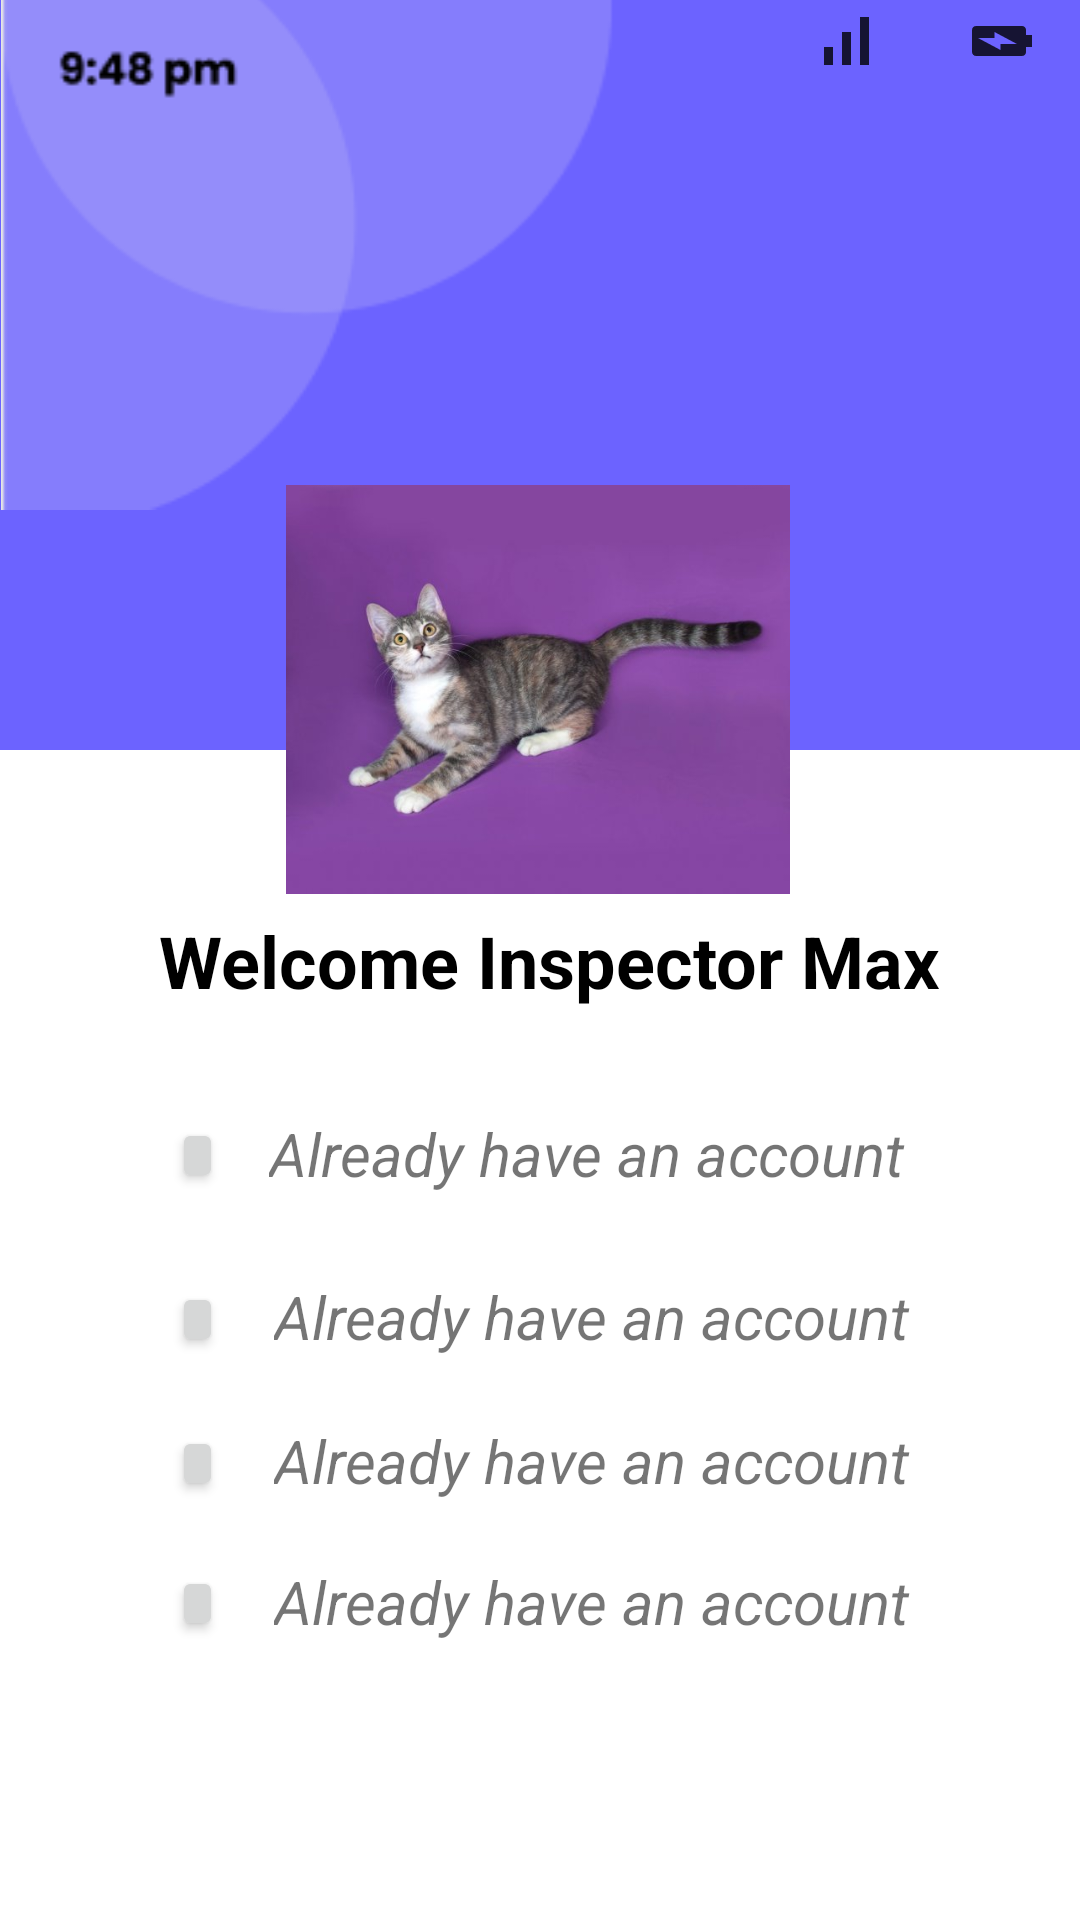

Reconstruct the res/layout file that produces this screen, plus the resources it refers to.
<!-- AndroidManifest.xml: application theme Theme.AppFigmaTest -->
<!-- res/layout/fragment_sesion.xml -->
<?xml version="1.0" encoding="utf-8"?>
<androidx.constraintlayout.widget.ConstraintLayout xmlns:android="http://schemas.android.com/apk/res/android"
    xmlns:app="http://schemas.android.com/apk/res-auto"
    xmlns:tools="http://schemas.android.com/tools"
    android:layout_width="match_parent"
    android:layout_height="match_parent"
    tools:context=".SesionFragment" >

    <androidx.constraintlayout.widget.ConstraintLayout
        android:id="@+id/constraintLayout2"
        android:layout_width="match_parent"
        android:layout_height="250dp"
        android:background="#6c63ff"
        app:layout_constraintBottom_toBottomOf="parent"
        app:layout_constraintEnd_toEndOf="parent"
        app:layout_constraintHorizontal_bias="0.0"
        app:layout_constraintStart_toStartOf="parent"
        app:layout_constraintTop_toTopOf="parent"
        app:layout_constraintVertical_bias="0.0">

        <ImageView
            android:id="@+id/imageView2"
            android:layout_width="wrap_content"
            android:layout_height="wrap_content"
            android:src="@drawable/ic_signal"
            app:layout_constraintBottom_toBottomOf="parent"
            app:layout_constraintEnd_toEndOf="parent"
            app:layout_constraintHorizontal_bias="0.803"
            app:layout_constraintStart_toStartOf="parent"
            app:layout_constraintTop_toTopOf="parent"
            app:layout_constraintVertical_bias="0.008" />

        <ImageView
            android:id="@+id/imageView3"
            android:layout_width="wrap_content"
            android:layout_height="wrap_content"
            android:src="@drawable/ic_wifi"
            app:layout_constraintBottom_toBottomOf="parent"
            app:layout_constraintEnd_toEndOf="parent"
            app:layout_constraintHorizontal_bias="0.881"
            app:layout_constraintStart_toStartOf="parent"
            app:layout_constraintTop_toTopOf="parent"
            app:layout_constraintVertical_bias="0.008" />

        <ImageView
            android:id="@+id/imageView4"
            android:layout_width="wrap_content"
            android:layout_height="wrap_content"
            android:rotation="90"
            android:src="@drawable/ic_bateria"
            app:layout_constraintBottom_toBottomOf="parent"
            app:layout_constraintEnd_toEndOf="parent"
            app:layout_constraintHorizontal_bias="0.958"
            app:layout_constraintStart_toStartOf="parent"
            app:layout_constraintTop_toTopOf="parent"
            app:layout_constraintVertical_bias="0.008" />

        <ImageView
            android:id="@+id/imageView7"
            android:layout_width="wrap_content"
            android:layout_height="wrap_content"
            android:layout_marginBottom="80dp"
            android:src="@drawable/figma_b_043"
            app:layout_constraintBottom_toBottomOf="parent"
            app:layout_constraintEnd_toEndOf="parent"
            app:layout_constraintHorizontal_bias="0.0"
            app:layout_constraintStart_toStartOf="parent" />

    </androidx.constraintlayout.widget.ConstraintLayout>

    <ImageView
        android:id="@+id/profile_image"
        android:layout_width="168dp"
        android:layout_height="189dp"
        android:src="@drawable/gato_lila"
        app:civ_border_color="#FF000000"
        app:civ_border_width="2dp"
        app:layout_constraintBottom_toBottomOf="parent"
        app:layout_constraintEnd_toEndOf="parent"
        app:layout_constraintHorizontal_bias="0.497"
        app:layout_constraintStart_toStartOf="parent"
        app:layout_constraintTop_toTopOf="@+id/constraintLayout2"
        app:layout_constraintVertical_bias="0.3"
        app:shapeAppearanceOverlay="@style/roundedImageViewRounded"
        app:strokeWidth="1dp" />

    <TextView
        android:id="@+id/textView7"
        android:layout_width="wrap_content"
        android:layout_height="wrap_content"
        android:text=" Welcome Inspector Max"
        android:textColor="#000000"
        android:textSize="24sp"
        android:textStyle="bold"
        app:layout_constraintBottom_toBottomOf="parent"
        app:layout_constraintEnd_toEndOf="parent"
        app:layout_constraintStart_toStartOf="parent"
        app:layout_constraintTop_toTopOf="parent" />

    <Button
        android:id="@+id/button3"
        android:layout_width="17dp"
        android:layout_height="25dp"
        android:text="Button"
        app:layout_constraintBottom_toBottomOf="parent"
        app:layout_constraintEnd_toEndOf="parent"
        app:layout_constraintHorizontal_bias="0.167"
        app:layout_constraintStart_toStartOf="parent"
        app:layout_constraintTop_toTopOf="parent"
        app:layout_constraintVertical_bias="0.606"
        tools:ignore="TouchTargetSizeCheck" />

    <TextView
        android:id="@+id/textView8"
        android:layout_width="wrap_content"
        android:layout_height="wrap_content"
        android:text="Already have an account "
        android:textSize="20sp"
        android:textStyle="italic"
        app:layout_constraintBottom_toBottomOf="parent"
        app:layout_constraintEnd_toEndOf="parent"
        app:layout_constraintHorizontal_bias="0.626"
        app:layout_constraintStart_toStartOf="parent"
        app:layout_constraintTop_toTopOf="parent"
        app:layout_constraintVertical_bias="0.605" />

    <Button
        android:id="@+id/button4"
        android:layout_width="17dp"
        android:layout_height="25dp"
        android:text="Button"
        app:layout_constraintBottom_toBottomOf="parent"
        app:layout_constraintEnd_toEndOf="parent"
        app:layout_constraintHorizontal_bias="0.167"
        app:layout_constraintStart_toStartOf="parent"
        app:layout_constraintTop_toTopOf="parent"
        app:layout_constraintVertical_bias="0.695"
        tools:ignore="TouchTargetSizeCheck" />

    <TextView
        android:id="@+id/textView9"
        android:layout_width="wrap_content"
        android:layout_height="wrap_content"
        android:text="Already have an account "
        android:textSize="20sp"
        android:textStyle="italic"
        app:layout_constraintBottom_toBottomOf="parent"
        app:layout_constraintEnd_toEndOf="parent"
        app:layout_constraintHorizontal_bias="0.637"
        app:layout_constraintStart_toStartOf="parent"
        app:layout_constraintTop_toTopOf="parent"
        app:layout_constraintVertical_bias="0.694" />

    <Button
        android:id="@+id/button5"
        android:layout_width="17dp"
        android:layout_height="25dp"
        android:text="Button"
        app:layout_constraintBottom_toBottomOf="parent"
        app:layout_constraintEnd_toEndOf="parent"
        app:layout_constraintHorizontal_bias="0.167"
        app:layout_constraintStart_toStartOf="parent"
        app:layout_constraintTop_toTopOf="parent"
        app:layout_constraintVertical_bias="0.773"
        tools:ignore="TouchTargetSizeCheck" />

    <TextView
        android:id="@+id/textView10"
        android:layout_width="wrap_content"
        android:layout_height="wrap_content"
        android:text="Already have an account "
        android:textSize="20sp"
        android:textStyle="italic"
        app:layout_constraintBottom_toBottomOf="parent"
        app:layout_constraintEnd_toEndOf="parent"
        app:layout_constraintHorizontal_bias="0.637"
        app:layout_constraintStart_toStartOf="parent"
        app:layout_constraintTop_toTopOf="parent"
        app:layout_constraintVertical_bias="0.772" />

    <Button
        android:id="@+id/button7"
        android:layout_width="17dp"
        android:layout_height="25dp"
        android:text="Button"
        app:layout_constraintBottom_toBottomOf="parent"
        app:layout_constraintEnd_toEndOf="parent"
        app:layout_constraintHorizontal_bias="0.167"
        app:layout_constraintStart_toStartOf="parent"
        app:layout_constraintTop_toTopOf="parent"
        app:layout_constraintVertical_bias="0.849"
        tools:ignore="TouchTargetSizeCheck" />

    <TextView
        android:id="@+id/textView12"
        android:layout_width="wrap_content"
        android:layout_height="wrap_content"
        android:text="Already have an account "
        android:textSize="20sp"
        android:textStyle="italic"
        app:layout_constraintBottom_toBottomOf="parent"
        app:layout_constraintEnd_toEndOf="parent"
        app:layout_constraintHorizontal_bias="0.637"
        app:layout_constraintStart_toStartOf="parent"
        app:layout_constraintTop_toTopOf="parent"
        app:layout_constraintVertical_bias="0.849" />

</androidx.constraintlayout.widget.ConstraintLayout>
<!-- resources referenced by this layout -->
<resources>
  <!-- drawable figma_b_043: png bitmap (drawable, 3946 bytes) -->
  <!-- drawable gato_lila: jpg bitmap (drawable, 21117 bytes) -->
  <!-- drawable ic_bateria (drawable-anydpi) -->
  <vector xmlns:android="http://schemas.android.com/apk/res/android"
      android:width="24dp"
      android:height="24dp"
      android:viewportWidth="24"
      android:viewportHeight="24"
      android:tint="#000000"
      android:alpha="0.8">
    <path
        android:fillColor="@android:color/white"
        android:pathData="M15.67,4H14V2h-4v2H8.33C7.6,4 7,4.6 7,5.33v15.33C7,21.4 7.6,22 8.33,22h7.33c0.74,0 1.34,-0.6 1.34,-1.33V5.33C17,4.6 16.4,4 15.67,4zM11,20v-5.5H9L13,7v5.5h2L11,20z"/>
  </vector>
  <!-- drawable ic_signal: png bitmap (drawable-hdpi, 181 bytes) -->
  <style name="roundedImageViewRounded">
          <item name="cornerFamily">rounded</item>
          <item name="cornerSize">50%</item>
      </style>
  <style name="Theme.AppFigmaTest" parent="Theme.MaterialComponents.DayNight.NoActionBar">
          
          <item name="colorPrimary">@color/purple_500</item>
          <item name="colorPrimaryVariant">@color/purple_700</item>
          <item name="colorOnPrimary">@color/white</item>
          
          <item name="colorSecondary">@color/teal_200</item>
          <item name="colorSecondaryVariant">@color/teal_700</item>
          <item name="colorOnSecondary">@color/black</item>
          
          <item name="android:statusBarColor" tools:targetApi="l">?attr/colorPrimaryVariant</item>
          
  
      </style>
  <color name="purple_500">#FF6200EE</color>
  <color name="purple_700">#FF3700B3</color>
  <color name="white">#FFFFFFFF</color>
  <color name="teal_200">#FF03DAC5</color>
  <color name="teal_700">#FF018786</color>
  <color name="black">#FF000000</color>
</resources>
